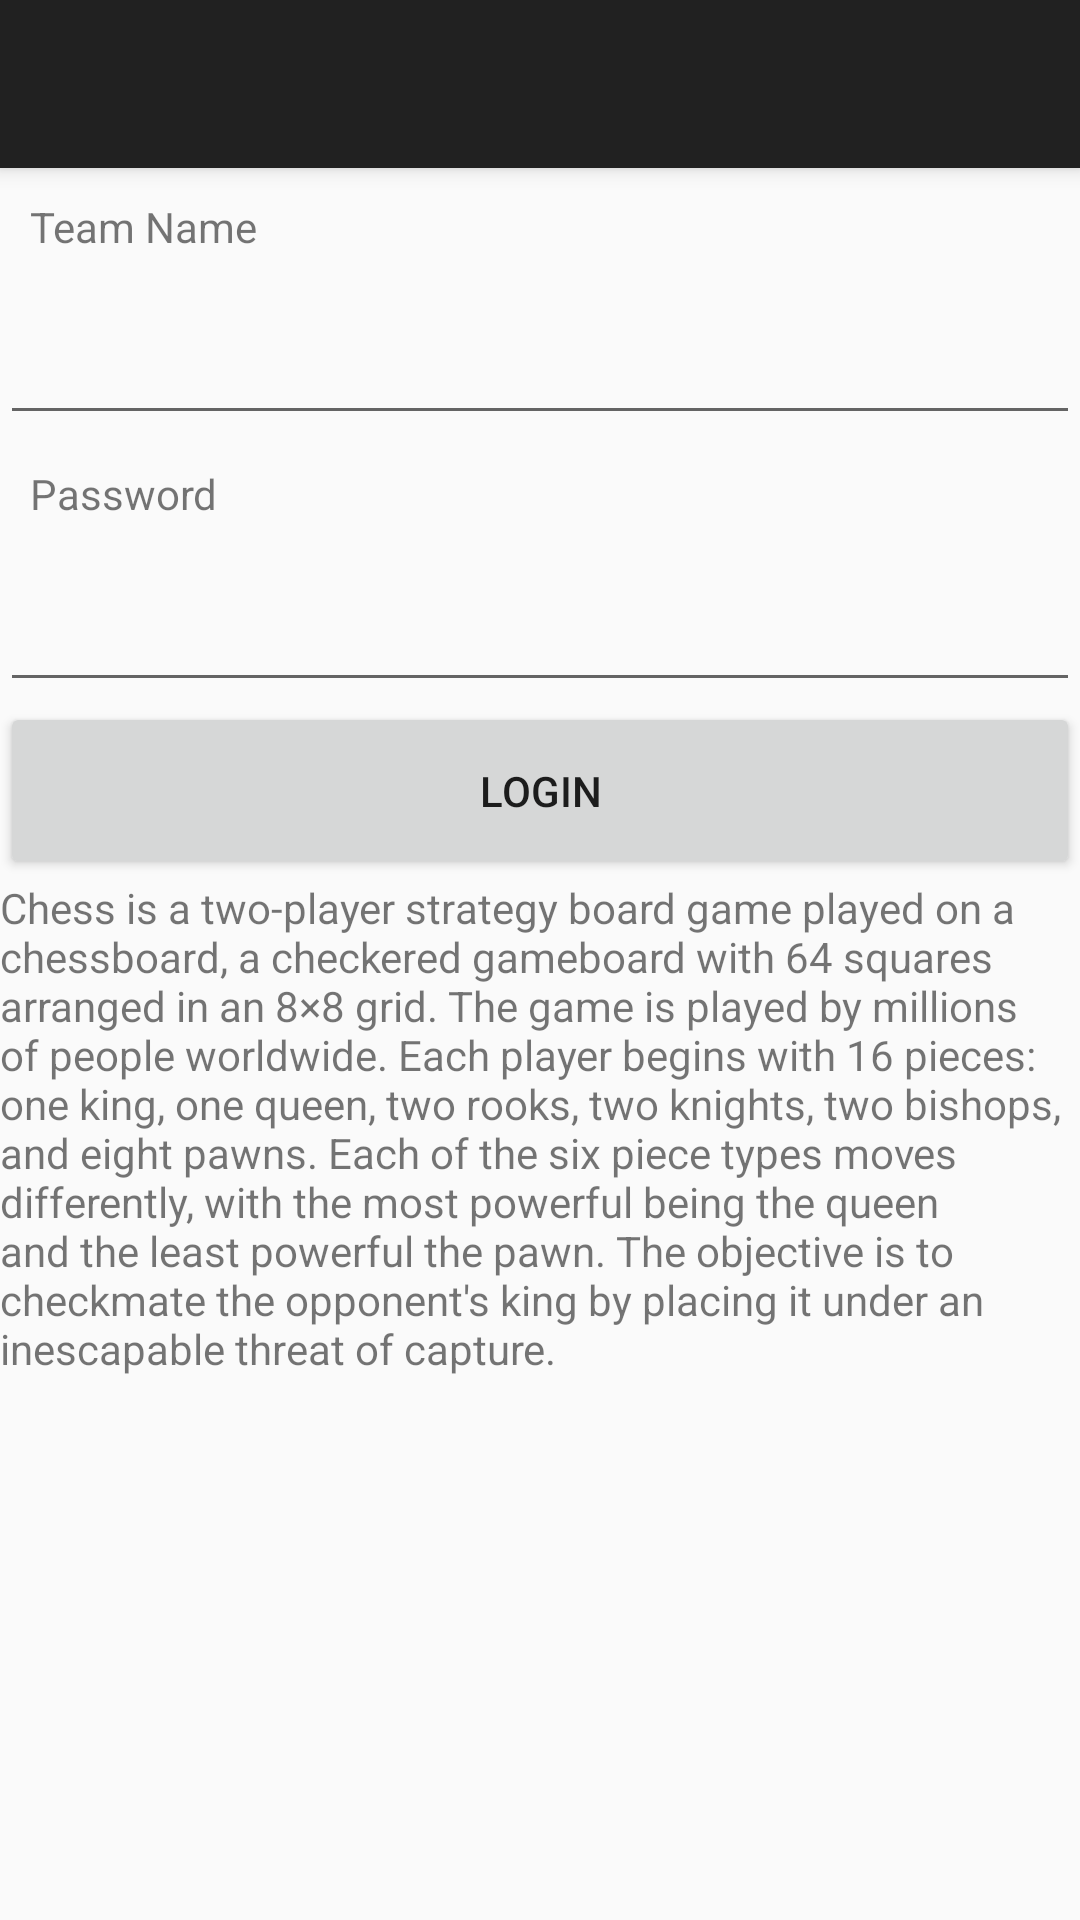

Here is an Android app screen rendered from its layout file. Give the layout XML and the strings, colors and styles it references.
<!-- AndroidManifest.xml: application theme AppTheme -->
<!-- res/layout/activity_main.xml -->
<ScrollView xmlns:android="http://schemas.android.com/apk/res/android"
    xmlns:tools="http://schemas.android.com/tools"
    android:layout_height="match_parent"
    android:layout_width="wrap_content"
    android:gravity="center|top"
    android:orientation="vertical">
<LinearLayout
    android:layout_width="match_parent"
    android:layout_height="match_parent"
    xmlns:app="http://schemas.android.com/apk/res-auto"
    tools:context="com.example.login.MainActivity"
    android:orientation="vertical">
    <android.support.v7.widget.Toolbar
        android:id="@+id/my_toolbar"
        android:layout_width="match_parent"
        android:layout_height="56dp"
        android:background="?attr/colorPrimary"
        android:elevation="4dp"
        android:theme="@style/ThemeOverlay.AppCompat.ActionBar"
        app:popupTheme="@style/ThemeOverlay.AppCompat.Light"
        tools:layout_editor_absoluteY="0dp"
        tools:layout_editor_absoluteX="8dp" />
    <ImageView
        android:layout_width="368dp"
        android:layout_height="wrap_content"
        android:src="@drawable/chessicon"
        android:id="@+id/chessicon"
        tools:layout_editor_absoluteY="0dp"
        tools:layout_editor_absoluteX="0dp"
        android:layout_below="@+id/my_toolbar"
        android:layout_centerHorizontal="true" />
    <TextView
        android:id="@+id/totalcount"
        android:layout_margin="10dp"
        android:text="Team Name"
        android:layout_width="wrap_content"
        android:layout_height="wrap_content" />
    <EditText
        android:id="@+id/uname"
        android:layout_width="fill_parent"
        android:layout_height="50dp" />
    <TextView
        android:id="@+id/psw"
        android:layout_margin="10dp"
        android:text="Password"
        android:layout_width="wrap_content"
        android:layout_height="wrap_content" />
    <EditText
        android:id="@+id/password"
        android:layout_width="fill_parent"
        android:layout_height="50dp" />
    <Button
        android:id="@+id/login"
        android:padding="20dp"
        android:text="Login"
        android:layout_width="match_parent"
        android:layout_height="wrap_content"
        android:gravity="center"/>
    <TextView
        android:layout_width="match_parent"
        android:layout_height="wrap_content"
        android:text="Chess is a two-player strategy board game played on a chessboard, a checkered gameboard with 64 squares arranged in an 8×8 grid. The game is played by millions of people worldwide. Each player begins with 16 pieces: one king, one queen, two rooks, two knights, two bishops, and eight pawns. Each of the six piece types moves differently, with the most powerful being the queen and the least powerful the pawn. The objective is to checkmate the opponent's king by placing it under an inescapable threat of capture."/>
</LinearLayout>
</ScrollView>
<!-- resources referenced by this layout -->
<resources>
  <style name="AppTheme" parent="Theme.AppCompat.Light.DarkActionBar">
  
      </style>
</resources>
